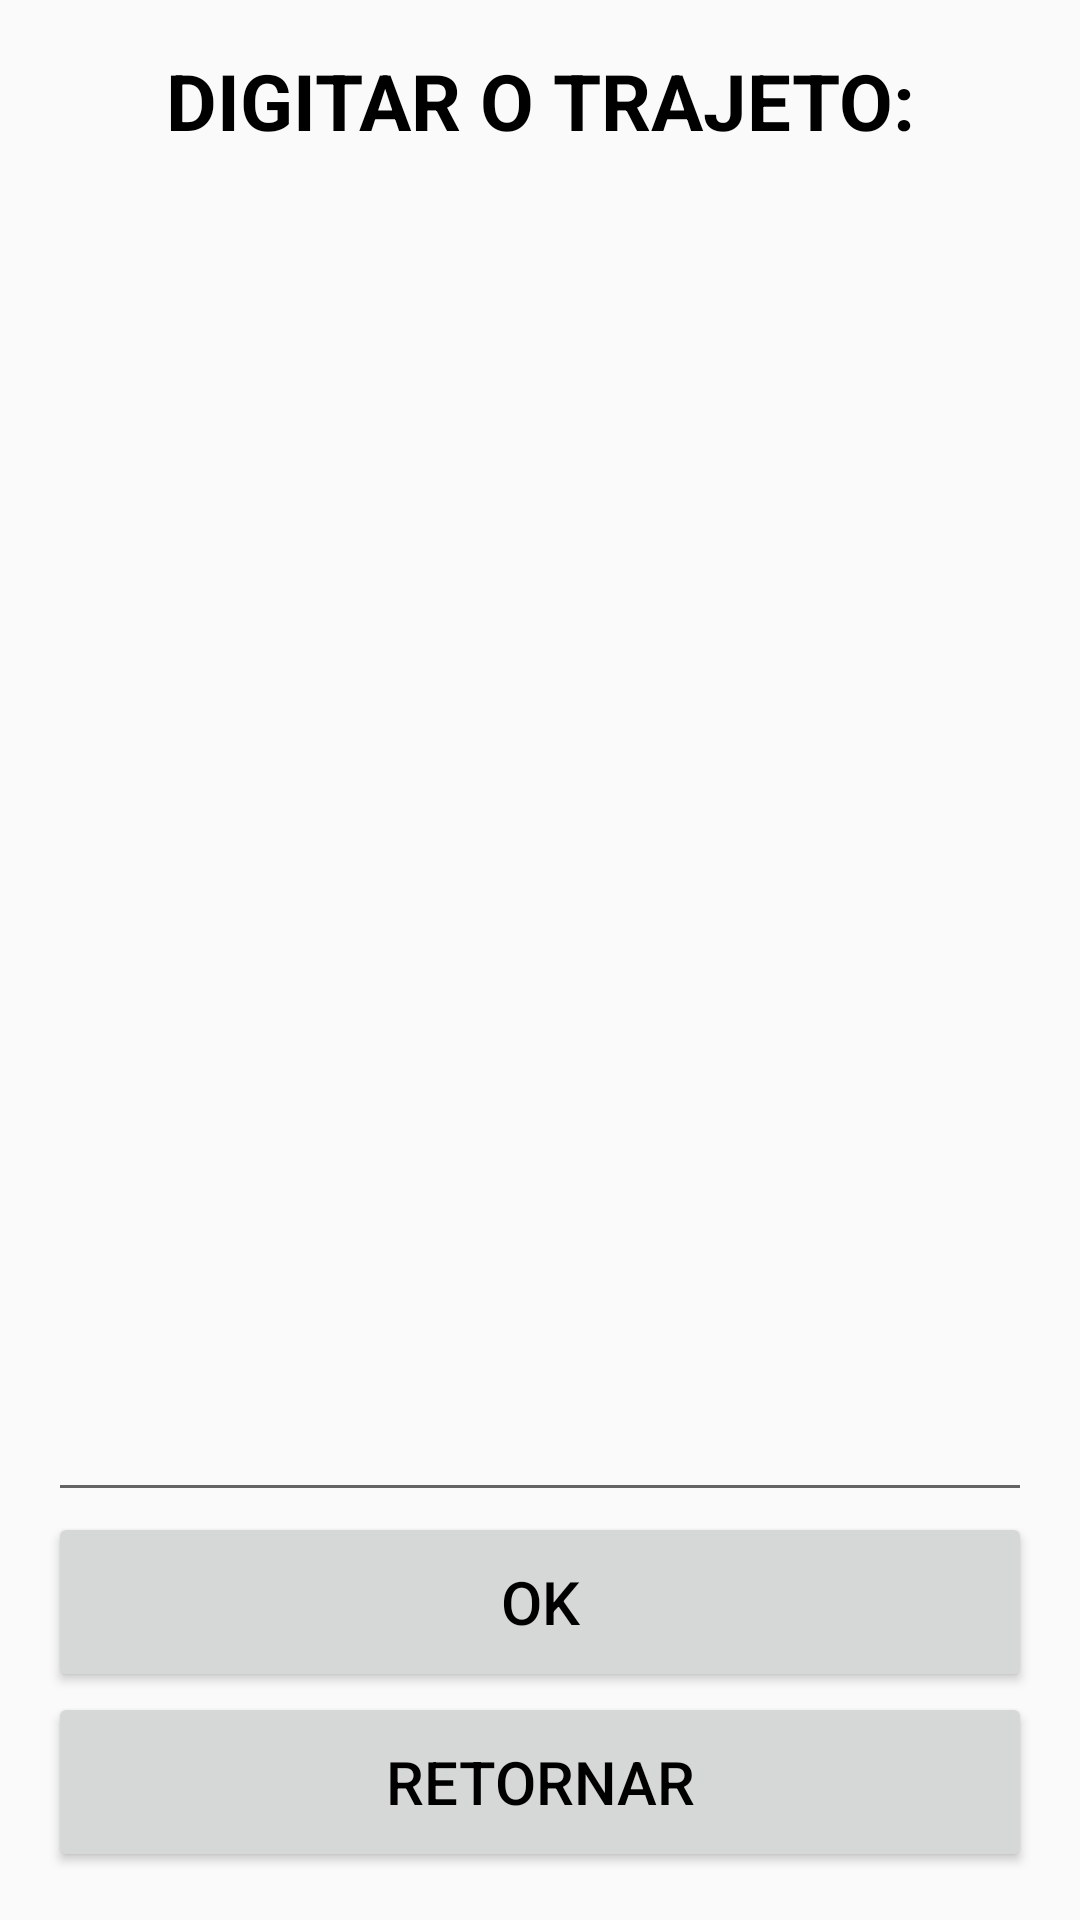

Layout XML and referenced resources for this Android screen:
<!-- AndroidManifest.xml: application theme AppTheme -->
<!-- res/layout/activity_dig_trajeto.xml -->
<?xml version="1.0" encoding="utf-8"?>
<LinearLayout xmlns:android="http://schemas.android.com/apk/res/android"
    xmlns:app="http://schemas.android.com/apk/res-auto"
    xmlns:tools="http://schemas.android.com/tools"
    android:layout_width="match_parent"
    android:layout_height="match_parent"
    android:orientation="vertical"
    android:paddingBottom="@dimen/activity_vertical_margin"
    android:paddingLeft="@dimen/activity_horizontal_margin"
    android:paddingRight="@dimen/activity_horizontal_margin"
    android:paddingTop="@dimen/activity_vertical_margin"
    tools:context=".view.DigTrajetoActivity">

    <TextView
        android:id="@+id/textViewTrajeto"
        style="@style/TextViewTituloLista"
        android:layout_width="match_parent"
        android:layout_height="wrap_content"
        android:text="@string/texto_titulo_dig_trajeto" />

    <EditText
        android:id="@+id/editTextTrajeto"
        android:inputType="textMultiLine"
        android:gravity="top|left"
        android:layout_width="match_parent"
        android:layout_height="0dp"
        android:layout_weight="1" />

    <Button
        android:id="@+id/buttonOkTrajeto"
        style="@style/BotaoAvulso"
        android:layout_width="match_parent"
        android:layout_height="wrap_content"
        android:text="@string/texto_padrao_ok" />

    <Button
        android:id="@+id/buttonRetTrajeto"
        style="@style/BotaoAvulso"
        android:layout_width="match_parent"
        android:layout_height="wrap_content"
        android:text="@string/texto_padrao_retornar" />

</LinearLayout>
<!-- resources referenced by this layout -->
<resources>
  <dimen name="activity_horizontal_margin">16dp</dimen>
  <dimen name="activity_vertical_margin">16dp</dimen>
  <string name="texto_padrao_ok">OK</string>
  <string name="texto_padrao_retornar">RETORNAR</string>
  <string name="texto_titulo_dig_trajeto">DIGITAR O TRAJETO:</string>
  <style name="BotaoAvulso">
          <item name="android:minHeight">60dp</item>
          <item name="android:minWidth">100dp</item>
          <item name="android:textColor">#000000</item>
          <item name="android:textSize">@dimen/fonte_botao_avulso</item>
      </style>
  <style name="TextViewTituloLista">
          <item name="android:layout_width">match_parent</item>
          <item name="android:layout_height">wrap_content</item>
          <item name="android:gravity">center</item>
          <item name="android:textSize">@dimen/titulo_lista</item>
          <item name="android:textStyle">bold</item>
          <item name="android:textColor">#000000</item>
      </style>
  <style name="AppTheme" parent="Theme.AppCompat.Light.DarkActionBar">
          
          <item name="colorPrimary">@color/colorPrimary</item>
          <item name="colorPrimaryDark">@color/colorPrimaryDark</item>
          <item name="colorAccent">@color/colorAccent</item>
      </style>
  <dimen name="fonte_botao_avulso">20dp</dimen>
  <dimen name="titulo_lista">26dp</dimen>
  <color name="colorPrimary">#6200EE</color>
  <color name="colorPrimaryDark">#3700B3</color>
  <color name="colorAccent">#03DAC5</color>
</resources>
